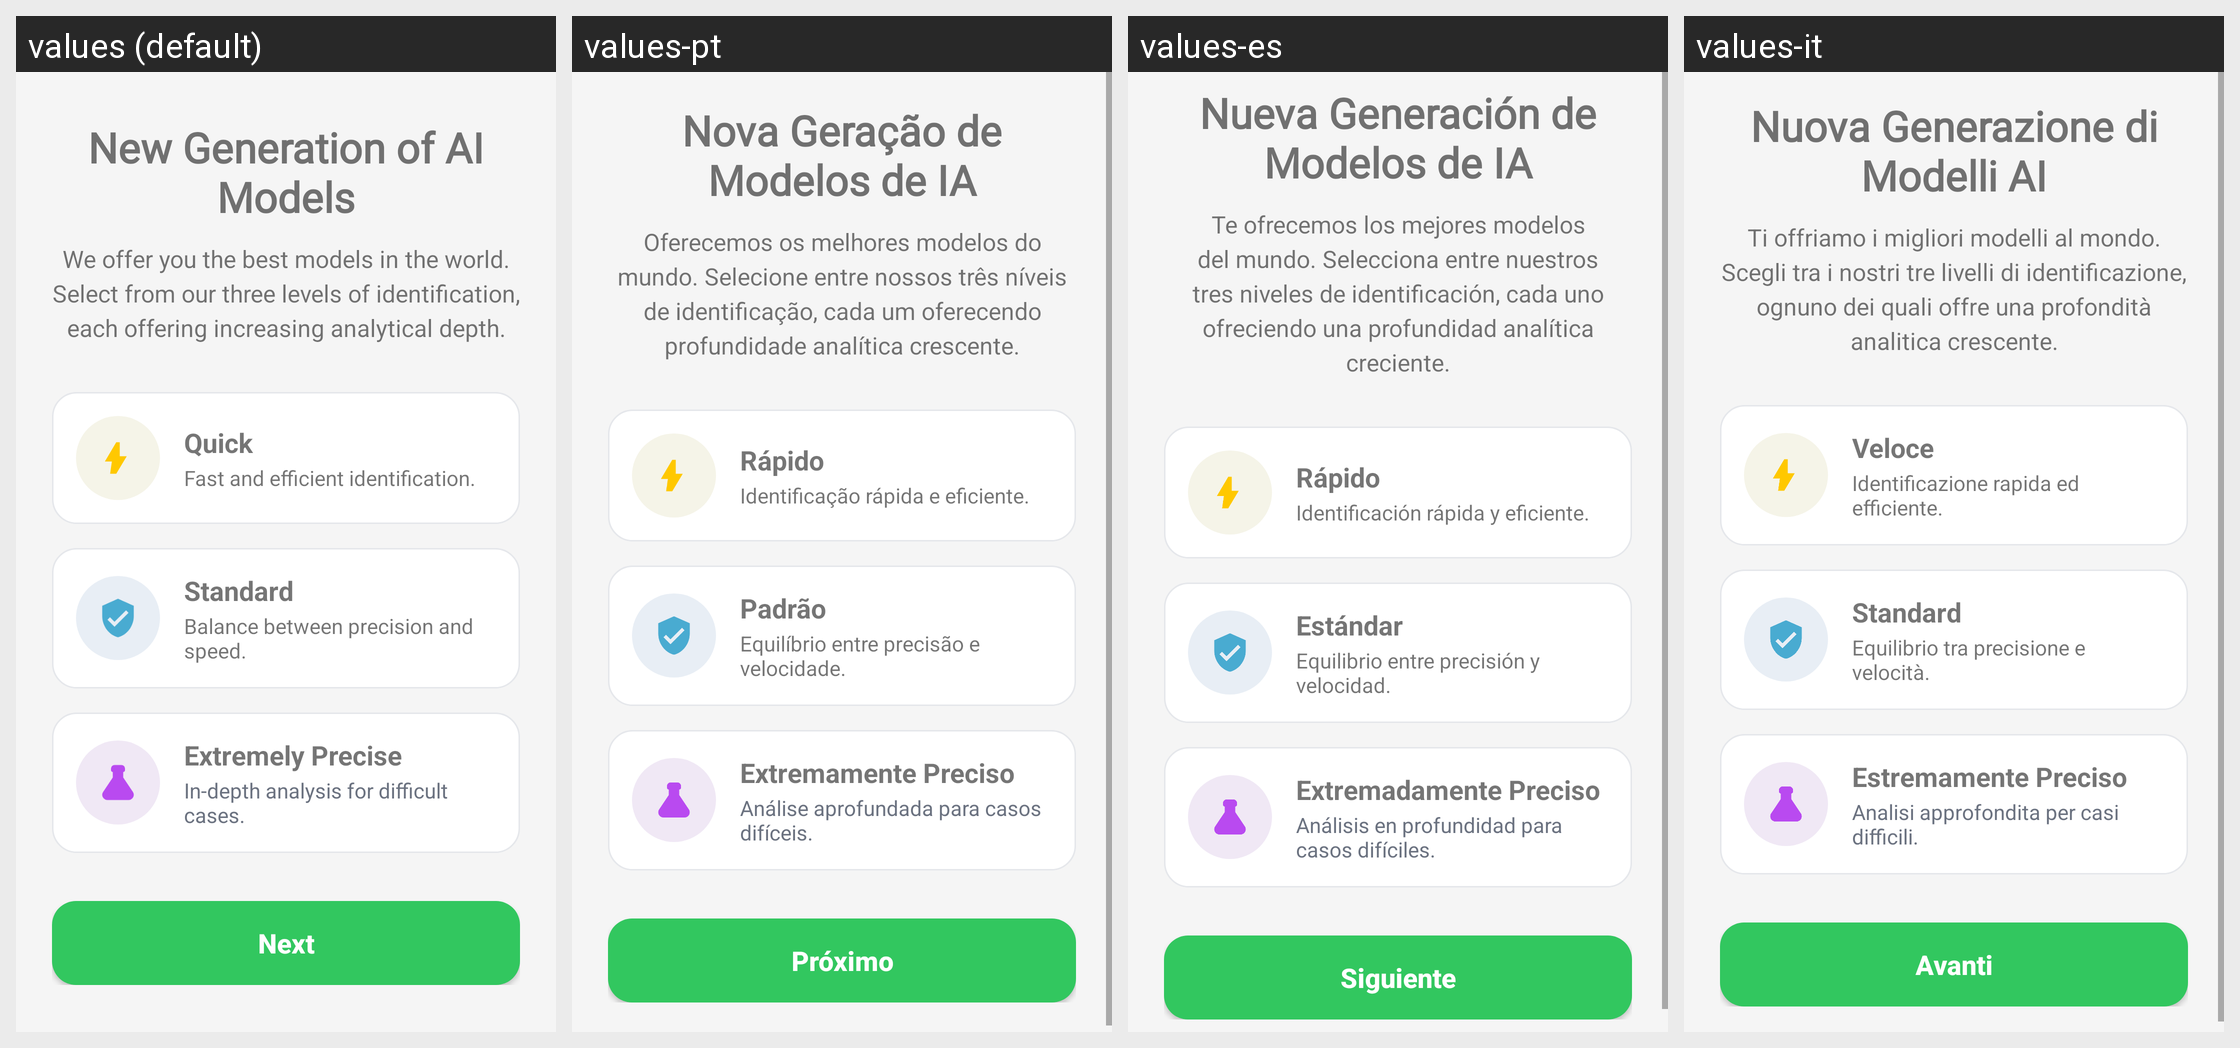

Translations of the strings shown on this Android screen, per locale in the grid:
Android screen res/layout/fragment_intro_page2.xml rendered under 4 locales, left to right: values (default), values-pt, values-es, values-it. Device: Nexus 5 (rendered at 1080×1920; each locale shown at half size, 540×960, under a caption strip naming it); theme Theme.Geki.
Other locales in the repository, not shown: values-ar, values-fr, values-hi, values-ja, values-ko, values-ru, values-zh.
Strings drawn on this screen, with the default value and each locale's value (text and hints the layout hard-codes, and strings that could not be matched under every locale, appear in the picture but are not listed):

intro_page2_title
  values: New Generation of AI Models
  values-pt: Nova Geração de Modelos de IA
  values-es: Nueva Generación de Modelos de IA
  values-it: Nuova Generazione di Modelli AI

intro_page2_subtitle
  values: We offer you the best models in the world. Select from our three levels of identification, each offering increasing analytical depth.
  values-pt: Oferecemos os melhores modelos do mundo. Selecione entre nossos três níveis de identificação, cada um oferecendo profundidade analítica crescente.
  values-es: Te ofrecemos los mejores modelos del mundo. Selecciona entre nuestros tres niveles de identificación, cada uno ofreciendo una profundidad analítica creciente.
  values-it: Ti offriamo i migliori modelli al mondo. Scegli tra i nostri tre livelli di identificazione, ognuno dei quali offre una profondità analitica crescente.

intro_page2_quick_title
  values: Quick
  values-pt: Rápido
  values-es: Rápido
  values-it: Veloce

intro_page2_quick_description
  values: Fast and efficient identification.
  values-pt: Identificação rápida e eficiente.
  values-es: Identificación rápida y eficiente.
  values-it: Identificazione rapida ed efficiente.

intro_page2_standard_title
  values: Standard
  values-pt: Padrão
  values-es: Estándar
  values-it: Standard

intro_page2_standard_description
  values: Balance between precision and speed.
  values-pt: Equilíbrio entre precisão e velocidade.
  values-es: Equilibrio entre precisión y velocidad.
  values-it: Equilibrio tra precisione e velocità.

intro_page2_precise_title
  values: Extremely Precise
  values-pt: Extremamente Preciso
  values-es: Extremadamente Preciso
  values-it: Estremamente Preciso

intro_page2_precise_description
  values: In-depth analysis for difficult cases.
  values-pt: Análise aprofundada para casos difíceis.
  values-es: Análisis en profundidad para casos difíciles.
  values-it: Analisi approfondita per casi difficili.

intro_page2_button_next
  values: Next
  values-pt: Próximo
  values-es: Siguiente
  values-it: Avanti
